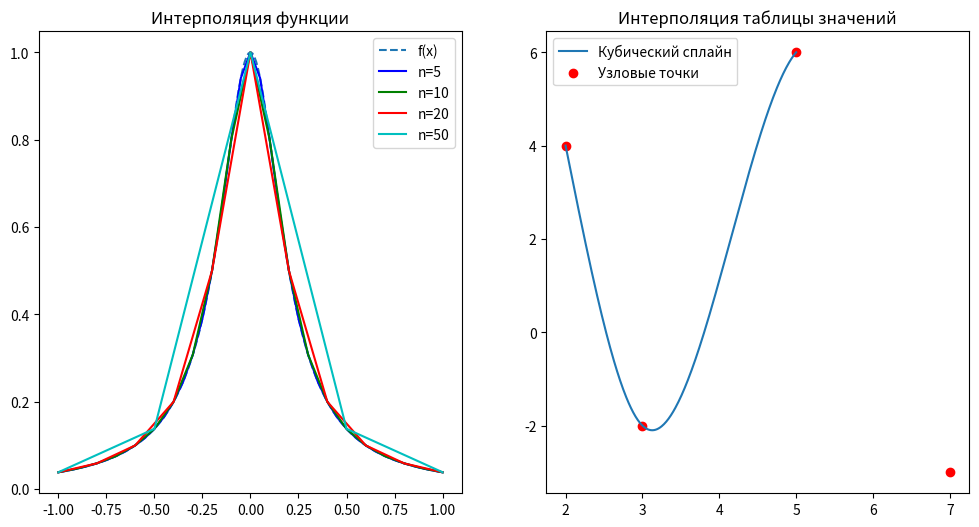

Here is the Python script that generated this plot:
import matplotlib.pyplot as plt


# Функция для интерполяции кубическими сплайнами
def cubic_spline_interpolation(x, y):
    n = len(x) - 1  # Количество узловых точек минус один
    h = [x[i + 1] - x[i] for i in range(n)]  # Вычисляем разности между x[i+1] и x[i]

    # Расчет коэффициентов alpha, l, mu и z
    alpha = [0] + [3 * (y[i + 1] - y[i]) / h[i] - 3 * (y[i] - y[i - 1]) / h[i - 1] for i in range(1, n)]
    l, mu, z = [1], [0], [0]

    #Коэффициенты alpha, l, mu и z используются при вычислении параметров кубического сплайна в методе интерполяции кубическими сплайнами.
    #Давайте разберемся, что они представляют собой и как они используются в алгоритме:
    #alpha - Это параметры, которые вычисляются на основе разделенных разностей второго порядка между соседними узловыми точками.
    # Для внутренних узловых точек (не первой и не последней), alpha[i] вычисляется следующим образом:
    #alpha[i] = 3 * (y[i + 1] - y[i]) / h[i] - 3 * (y[i] - y[i - 1]) / h[i - 1]
    #Здесь y[i] - значение функции в узловой точке x[i], h[i] - шаг между узловыми точками x[i] и x[i + 1].
    #l: Это массив, который представляет собой диагональные элементы матрицы системы уравнений, используемой
    # для решения сплайнов. В данной реализации первый элемент l[0] всегда равен 1.
    #mu: Это массив, содержащий элементы, обратные к элементам матрицы системы уравнений.
    #z: Это массив, который используется для хранения промежуточных результатов при вычислении коэффициентов сплайна.
    #Все эти параметры используются в процессе решения системы линейных уравнений для определения коэффициентов b, c и d
    # кубического сплайна. Процесс вычисления этих параметров сложен и требует выполнения ряда математических операций
    # для обеспечения плавного и точного интерполирования функции.

    for i in range(1, n):
        # Расчет l, mu и z для каждой итерации
        l.append(2 * (x[i + 1] - x[i - 1]) - h[i - 1] * mu[i - 1])
        mu.append(h[i] / l[i])
        z.append((alpha[i] - h[i - 1] * z[i - 1]) / l[i])

    # Инициализация массивов для коэффициентов сплайна
    l, z, c, b, d = l + [1], z + [0], [0] * (n + 1), [0] * (n + 1), [0] * (n + 1)

    # Расчет коэффициентов сплайна c, b и d снизу вверх
    for j in range(n - 1, -1, -1):
        c[j] = z[j] - mu[j] * c[j + 1]
        b[j] = (y[j + 1] - y[j]) / h[j] - h[j] * (c[j + 1] + 2 * c[j]) / 3
        d[j] = (c[j + 1] - c[j]) / (3 * h[j])

    return b, c, d


# Функция для интерполяции таблицы значений
def interpolate_table(x_data, y_data, x_values):
    b, c, d = cubic_spline_interpolation(x_data, y_data)
    y_values = []

    for x in x_values:
        i = 0

        # Находим интервал, в котором находится x
        while x > x_data[i + 1]:
            i += 1

        dx = x - x_data[i]

        # Расчет значения сплайна для x на интервале [x[i], x[i+1]]
        y = y_data[i] + b[i] * dx + c[i] * dx ** 2 + d[i] * dx ** 3
        y_values.append(y)

    return y_values


# Задача 1: Графики функции и сплайна

def f(x):
    return 1 / (1 + 25 * x ** 2)


x_values = [i / 100 for i in range(-100, 101)]
y_values = [f(x) for x in x_values]

n_values = [5, 10, 20, 50]  # Разные значения n
colors = ['b', 'g', 'r', 'c']  # Разные цвета для графиков

plt.figure(figsize=(12, 6))
plt.subplot(1, 2, 1)

# График исходной функции
plt.plot(x_values, y_values, label='f(x)', linestyle='--')

for n, color in zip(n_values, colors):
    x_spline = [i / 100 for i in range(-100, 101, n)]
    y_spline = interpolate_table(x_values, y_values, x_spline)

    # График кубического сплайна для разных значений n
    plt.plot(x_spline, y_spline, label=f'n={n}', color=color)

plt.title('Интерполяция функции')
plt.legend()

# Задача 2: График сплайна и узловых точек

x_data = [2, 3, 5, 7]
y_data = [4, -2, 6, -3]

x_spline_table = [i / 100 for i in range(200, 501)]
y_spline_table = interpolate_table(x_data, y_data, x_spline_table)

plt.subplot(1, 2, 2)

# График кубического сплайна и узловых точек
plt.plot(x_spline_table, y_spline_table, label='Кубический сплайн')
plt.scatter(x_data, y_data, color='red', label='Узловые точки')
plt.title('Интерполяция таблицы значений')
plt.legend()

plt.show()